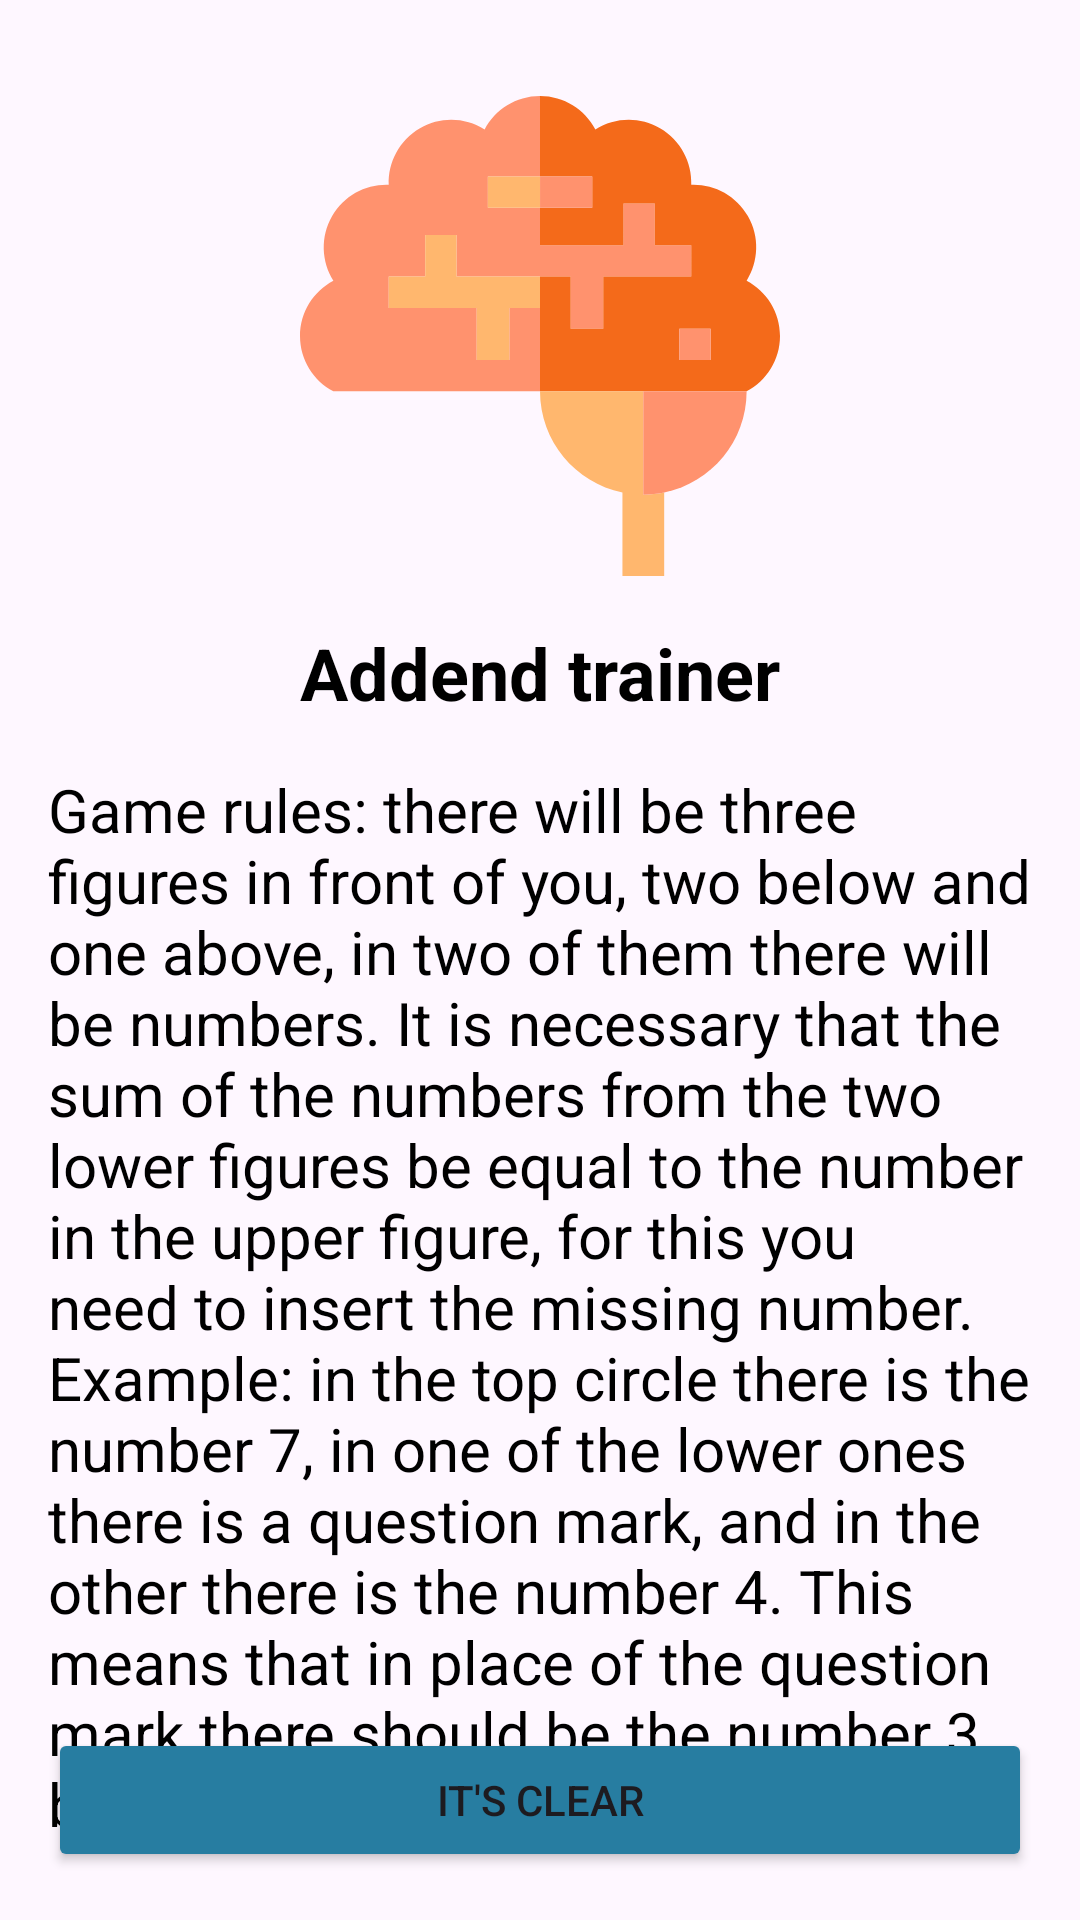

Produce the Android XML layout that renders to this screen, including the resource entries it uses.
<!-- AndroidManifest.xml: application theme Theme.AddendTrainer -->
<!-- res/layout/fragment_rules.xml -->
<?xml version="1.0" encoding="utf-8"?>
<ScrollView
    xmlns:android="http://schemas.android.com/apk/res/android"
    xmlns:app="http://schemas.android.com/apk/res-auto"
    xmlns:tools="http://schemas.android.com/tools"
    android:layout_width="match_parent"
    android:layout_height="match_parent"
    android:fillViewport="true"
    tools:context=".presentation.RulesFragment">
    <androidx.constraintlayout.widget.ConstraintLayout
        android:layout_width="match_parent"
        android:layout_height="wrap_content">


        <ImageView
            android:id="@+id/imageView"
            android:layout_width="160dp"
            android:layout_height="160dp"
            android:src="@drawable/ic_brain"
            android:layout_marginTop="32dp"
            app:layout_constraintEnd_toEndOf="parent"
            app:layout_constraintStart_toStartOf="parent"
            app:layout_constraintTop_toTopOf="parent" />

        <TextView
            android:id="@+id/textView"
            android:layout_width="wrap_content"
            android:layout_height="wrap_content"
            android:layout_marginTop="16dp"
            android:textSize="24dp"
            android:textStyle="bold"
            android:textColor="@color/black"
            android:text="@string/rules_title"
            app:layout_constraintEnd_toEndOf="parent"
            app:layout_constraintStart_toStartOf="parent"
            app:layout_constraintTop_toBottomOf="@+id/imageView" />

        <TextView
            android:id="@+id/textView2"
            android:layout_width="match_parent"
            android:layout_height="wrap_content"
            android:layout_marginTop="16dp"
            android:paddingHorizontal="16dp"
            android:text="@string/rules"
            android:textColor="@color/black"
            android:textSize="20sp"
            app:layout_constraintEnd_toEndOf="parent"
            app:layout_constraintStart_toStartOf="parent"
            app:layout_constraintTop_toBottomOf="@+id/textView" />



        <Button
            android:id="@+id/button"
            android:layout_width="match_parent"
            android:layout_height="wrap_content"
            android:layout_marginHorizontal="16dp"
            android:layout_marginBottom="16dp"
            android:text="@string/button_submit"
            app:layout_constraintBottom_toBottomOf="parent"
            app:layout_constraintEnd_toEndOf="parent"
            app:layout_constraintStart_toStartOf="parent"
            android:backgroundTint="@color/blue"/>


        </androidx.constraintlayout.widget.ConstraintLayout>
</ScrollView>
<!-- resources referenced by this layout -->
<resources>
  <color name="black">#FF000000</color>
  <color name="blue">#277DA1</color>
  <!-- drawable ic_brain (drawable) -->
  <vector xmlns:android="http://schemas.android.com/apk/res/android"
      android:width="460dp"
      android:height="460dp"
      android:viewportWidth="460"
      android:viewportHeight="460">
    <path
        android:pathData="M230,203.06h-29.38v50h-31.25v-50H85.04v-30H120V133.1h30v39.96h109.38v50h31.25v-50h84.33v-30H340V103.1h-30v39.96h-80v-36h-49.96v-30H230V0c-23.02,0 -42.99,12.97 -53.06,31.99c-18.22,-11.44 -42.01,-12.68 -61.94,-1.18C95.07,42.32 84.25,63.54 85.04,85.04C63.54,84.25 42.32,95.07 30.81,115c-11.5,19.93 -10.26,43.72 1.18,61.94C12.97,187.01 0,206.98 0,230s12.97,42.99 31.99,53.06H230V203.06z"
        android:fillColor="#FF926E"/>
    <path
        android:pathData="M428.01,176.94c11.44,-18.22 12.68,-42.01 1.18,-61.94c-11.51,-19.93 -32.73,-30.75 -54.23,-29.96c0.79,-21.5 -10.03,-42.72 -29.96,-54.23c-19.93,-11.5 -43.72,-10.26 -61.94,1.18C272.99,12.97 253.02,0 230,0v77.06h50.04v30H230v36h80V103.1h30v39.96h34.96v30h-84.33v50h-31.25v-50H230v110h198.01C447.03,272.99 460,253.02 460,230S447.03,187.01 428.01,176.94zM393.51,253.06h-30v-30h30V253.06z"
        android:fillColor="#F46A1A"/>
    <path
        android:pathData="M329.01,283.06h-99c0,47.83 33.91,87.73 79,96.98V460h40v-79.96c-6.46,1.33 -13.15,2.02 -20,2.02V283.06z"
        android:fillColor="#FFB76E"/>
    <path
        android:pathData="M180.04,77.06h50v30h-50z"
        android:fillColor="#FFB76E"/>
    <path
        android:pathData="M150,133.1l-30,0l0,39.96l-34.96,0l0,30l84.33,0l0,50l31.25,0l0,-50l29.38,0l0,-30l-80,0z"
        android:fillColor="#FFB76E"/>
    <path
        android:pathData="M230.04,77.06h50v30h-50z"
        android:fillColor="#FF926E"/>
    <path
        android:pathData="M363.51,223.06h30v30h-30z"
        android:fillColor="#FF926E"/>
    <path
        android:pathData="M329.01,382.06c6.85,0 13.54,-0.7 20,-2.02c45.09,-9.25 79,-49.15 79,-96.98h-99V382.06z"
        android:fillColor="#FF926E"/>
  </vector>
  <string name="button_submit">It\'s clear</string>
  <string name="rules">Game rules: there will be three figures in front of you, two below and one above, in two of them there will be numbers. It is necessary that the sum of the numbers from the two lower figures be equal to the number in the upper figure, for this you need to insert the missing number.  Example: in the top circle there is the number 7, in one of the lower ones there is a question mark, and in the other there is the number 4. This means that in place of the question mark there should be the number 3, because 3 + 4 = 7</string>
  <string name="rules_title">Addend trainer</string>
  <style name="Theme.AddendTrainer" parent="Base.Theme.AddendTrainer" />
  <style name="Base.Theme.AddendTrainer" parent="Theme.Material3.DayNight.NoActionBar">
          
          
      </style>
</resources>
